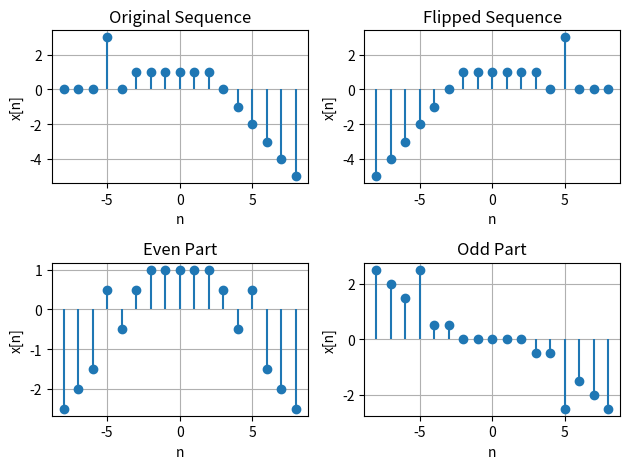

Here is the Python script that generated this plot:
import numpy as np
import matplotlib.pyplot as plt

def unitstep (s, n1, n2):
    n = np.arange(n1, n2)
    x = np.zeros_like(n)
    x [n >= s] = 1
    return n, x

def unitsample(s, n1, n2):
    n = np.arange(n1, n2)
    x = np.zeros_like(n)
    x [n == s] = 1
    return n, x

def unitramp(s, n1, n2):
     n = np.arange(n1, n2)
     x = np.maximum(0, n-s)
     return n, x

def flipsig(n, x):
    x = x[:: -1] #flipped x
    n = -n[::-1] #flipped n
    return n, x

def sigadd(n1, x1, n2, x2):
    n = np.arange(min(min(n1), min(n2)), max(max(n1), max(n2)) + 1)
    y1 = np.zeros(len(n))
    y2 = np.zeros(len(n))
    index1 = (n >= min(n1)) & (n <= max(n1))
    index2 = (n >= min(n2)) & (n <= max(n2))
    y1[index1] = x1
    y2[index2] = x2
    y = y1 + y2
    return n, y

#Given
na, xa = unitsample(-5, -8, 9)
nb, xb = unitstep(-3, -8, 9)
nc, xc = unitramp(2, -8, 9)
nd, xd = sigadd(na, 3 * xa, nb, xb)
nd, xd = sigadd(nd, xd, nc, -xc) # total sigadd
nf, xf = flipsig(nd, xd) # flipped signal
ne, xe = sigadd(nc, 0.5 * xd, nf, 0.5 * xf) # even part
no, xo = sigadd(nc, 0.5 * xd, nf, -0.5 * xf) # odd part

#Original Sequence
plt.subplot(2, 2, 1) ; plt.stem(nd, xd, basefmt=" ")
plt.xlabel('n')
plt.ylabel('x[n]')
plt.title('Original Sequence')
plt.grid(True)

#Flipped Sequence
plt.subplot(2, 2, 2) ; plt.stem(nf, xf, basefmt=" ")
plt.xlabel('n')
plt.ylabel('x[n]')
plt.title('Flipped Sequence')
plt.grid(True)

#Even Part
plt.subplot(2, 2, 3) ; plt.stem(ne, xe, basefmt=" ")
plt.xlabel('n')
plt.ylabel('x[n]')
plt.title('Even Part')
plt.grid(True)

#Odd Part
plt.subplot(2, 2, 4) ; plt.stem(no, xo, basefmt=" ")
plt.xlabel('n')
plt.ylabel('x[n]')
plt.title('Odd Part')
plt.grid(True)

plt.tight_layout()
plt.show()

